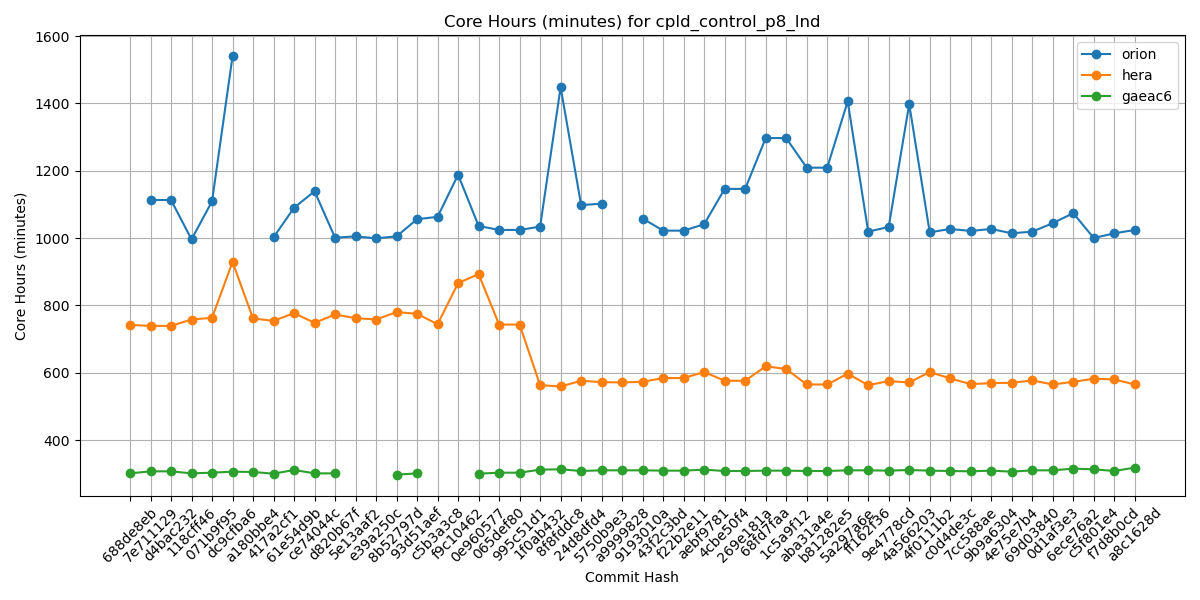

The data file committed next to this chart (first rows):
Hash, orion, hera, gaeac6
688de8eb, , 742, 301
7e711129, 1113, 739, 307
d4bac232, 1113, 739, 307
118cff46, 996, 758, 301
071b9f95, 1109, 763, 303
dc9cfba6, 1540, 929, 306
a180bbe4, , 761, 305
417a2cf1, 1002, 754, 300
61e54d9b, 1090, 777, 311
ce74044c, 1139, 748, 301
d820b67f, 1001, 773, 301
5e13aaf2, 1005, 762, 
e39a250c, 999, 758, 
8b52797d, 1005, 780, 297
93d51aef, 1056, 775, 301
c5b3a3c8, 1063, 744, 
f9c10462, 1188, 866, 
0e960577, 1036, 893, 300
065def80, 1024, 743, 303
995c51d1, 1024, 743, 303
1f0ab432, 1034, 563, 312
8f8fddc8, 1448, 559, 313
24d8dfd4, 1098, 576, 308
5750b9e3, 1102, 572, 310
a9999828, , 571, 310
9193010a, 1058, 573, 310
43f2c3bd, 1022, 584, 309
f22b2e11, 1022, 584, 309
aebf9781, 1041, 602, 312
4cbe50f4, 1146, 576, 308
269e181a, 1146, 576, 308
68fd7faa, 1297, 619, 309
1c5a9f12, 1297, 611, 309
aba31a4e, 1209, 565, 308
b81282e5, 1209, 565, 308
5a297a6e, 1406, 597, 310
ff162f36, 1019, 563, 310
9e4778cd, 1033, 575, 309
4a566203, 1398, 571, 311
4f0111b2, 1017, 602, 309
c0d4de3c, 1027, 583, 308
7cc588ae, 1021, 566, 307
9b9a6304, 1027, 569, 309
4e75e7b4, 1014, 570, 306
69d03840, 1019, 577, 310
0d1af3e3, 1044, 565, 310
6ece76a2, 1074, 573, 315
c5f801e4, 1000, 582, 313
f7d8b0cd, 1014, 580, 308
a8c1628d, 1024, 565, 318
